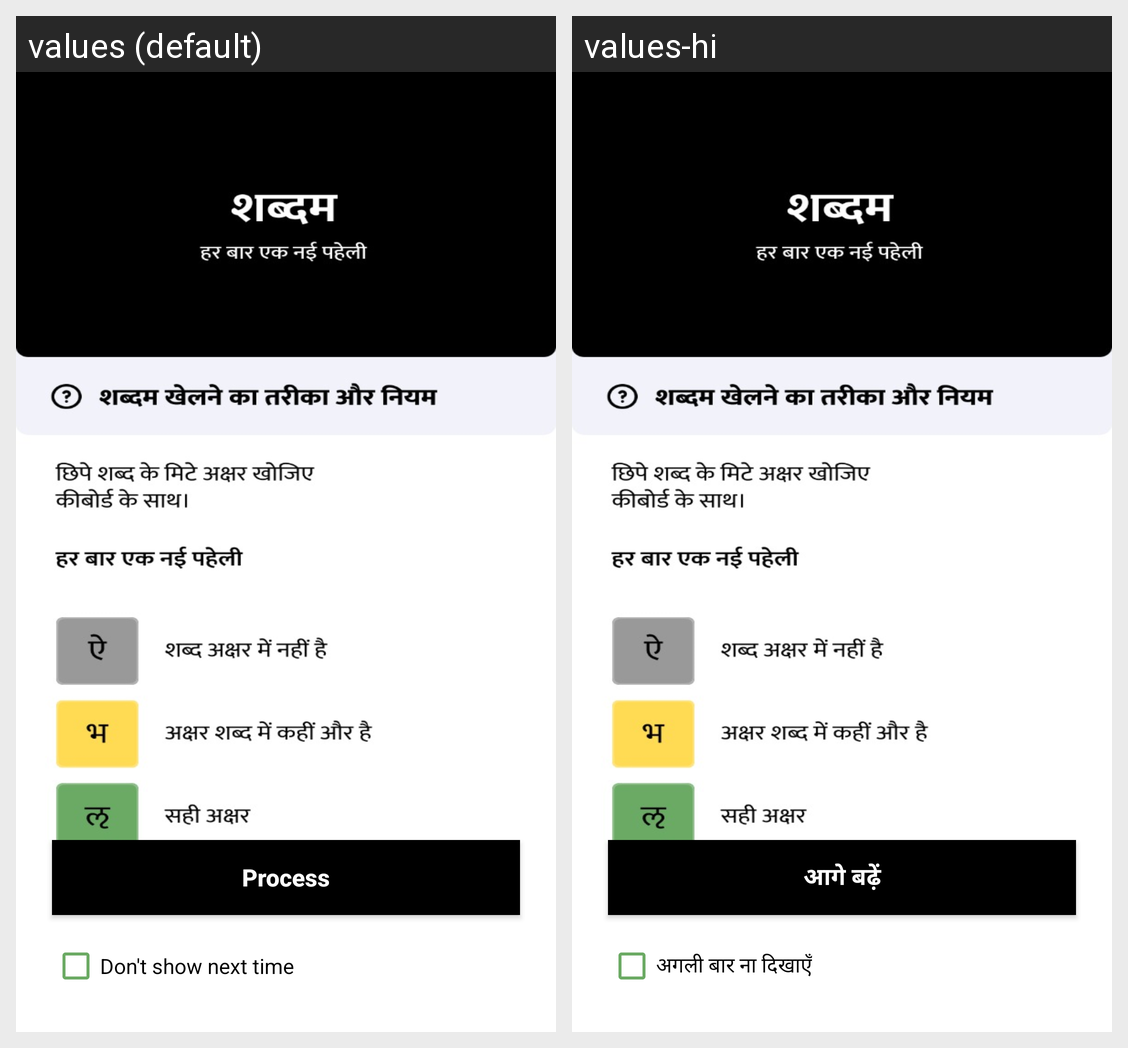

For this localized Android screen grid, give each drawn string resource with its value in every locale shown.
Android screen res/layout/activity_english_shabdam_paheli.xml rendered under 2 locales, left to right: values (default), values-hi. Device: Nexus 5 (rendered at 1080×1920; each locale shown at half size, 540×960, under a caption strip naming it); theme Theme.MaterialComponents.DayNight.NoActionBar.
Strings drawn on this screen, with the default value and each locale's value (text and hints the layout hard-codes, and strings that could not be matched under every locale, appear in the picture but are not listed):

aage_bade_button_text
  values: Process
  values-hi: आगे बढ़ें

checkbox_text
  values: Don't show next time
  values-hi: अगली बार ना दिखाएँ
